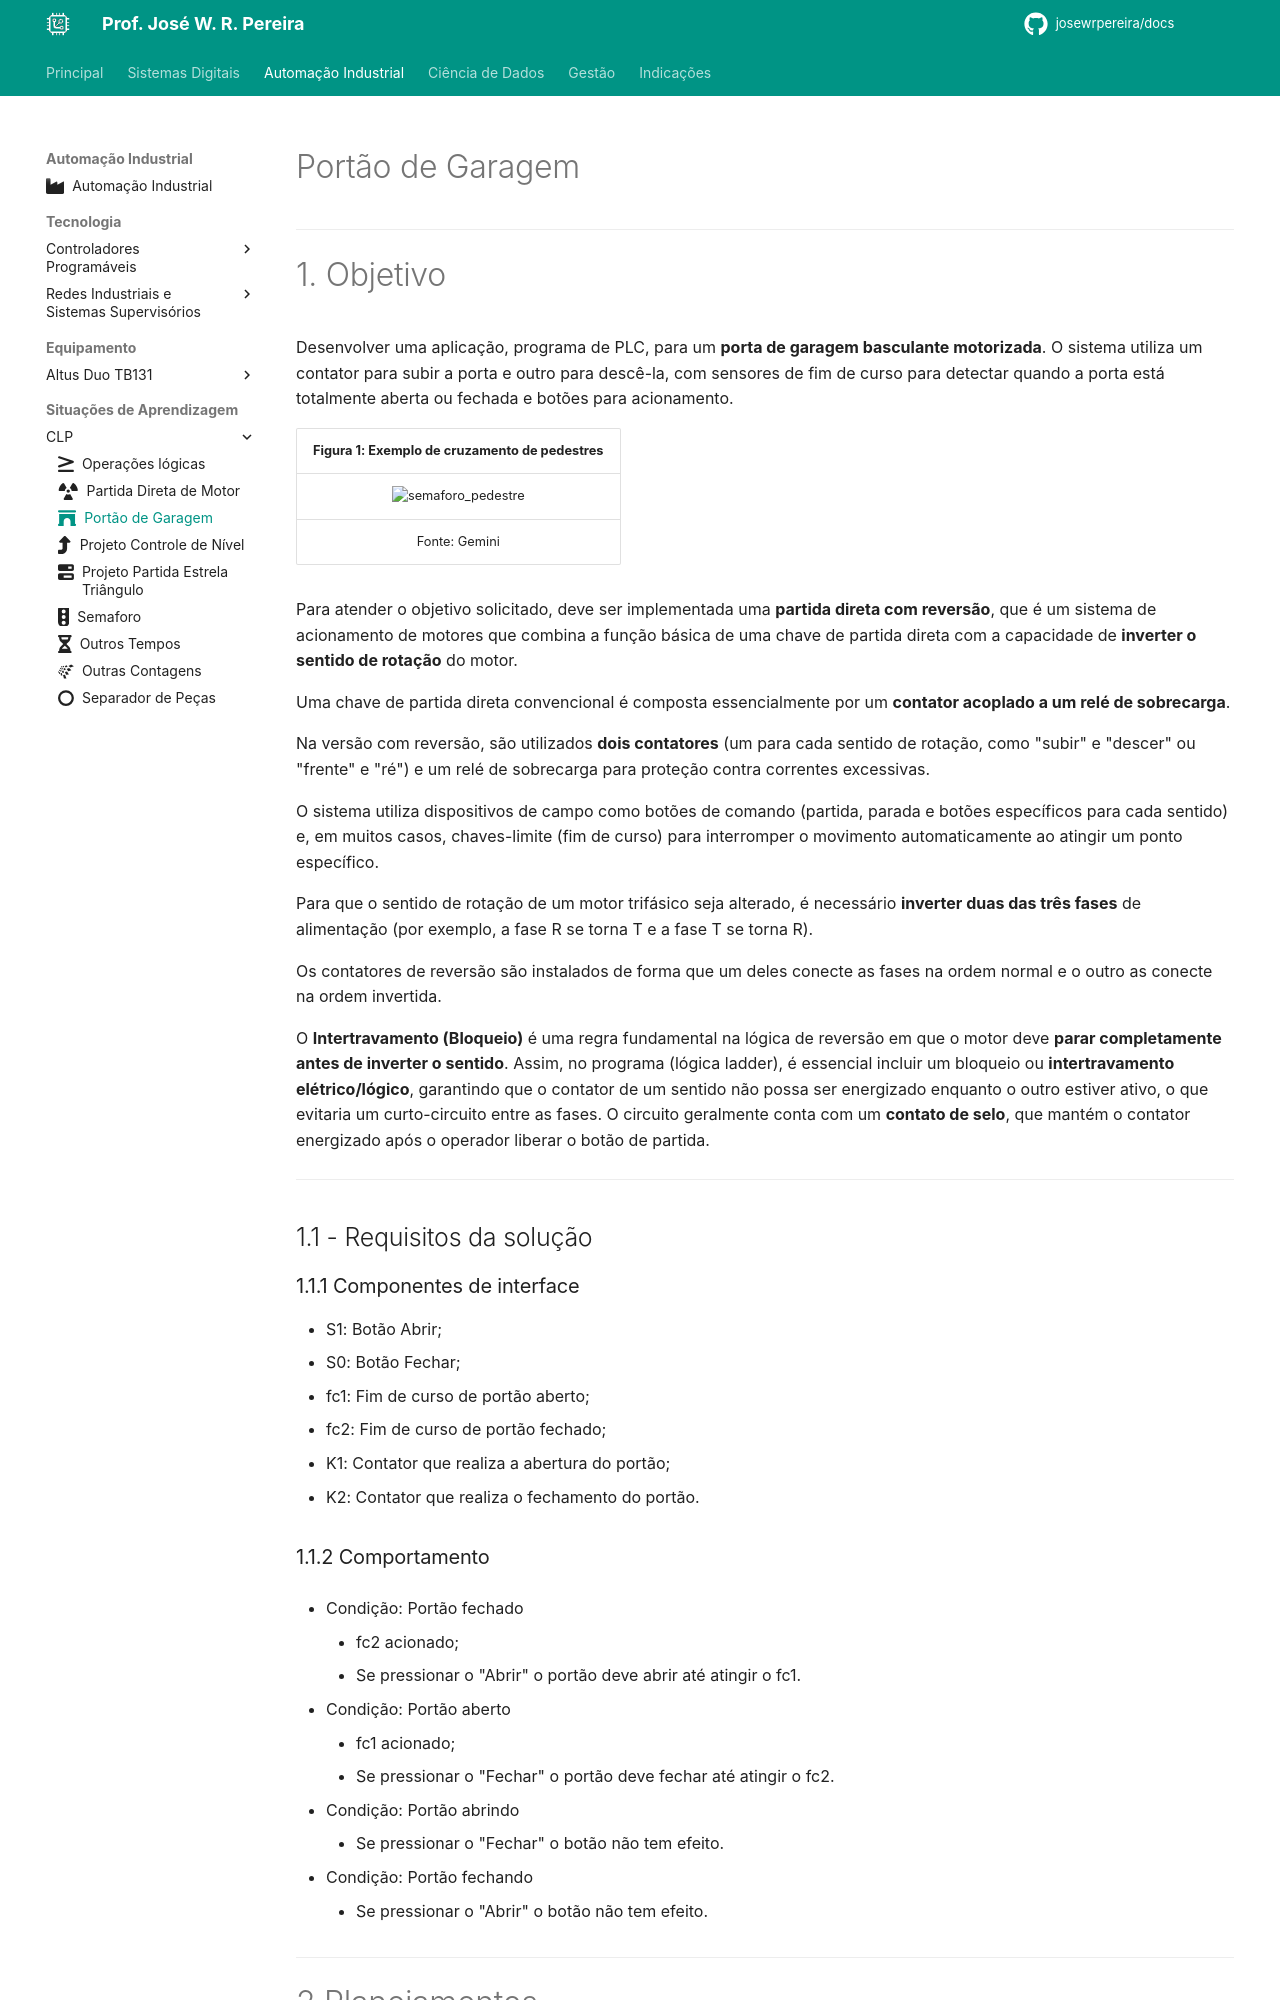

repository: JoseWRPereira/docs · page: automacao/sitap/clp/sa3-projeto_portao_diretaReversao/index.html · generator: mkdocs

---
title: Portão de Garagem
icon: fontawesome/solid/archway
authors:
 - José W. R. Pereira
tags:
 - CLP
 - Altus
 - TB131
 - Semaforo
---

# Portão de Garagem

---

# 1. Objetivo

Desenvolver uma aplicação, programa de PLC, para um 
 **porta de garagem basculante motorizada**. O sistema utiliza um contator para subir a porta e outro para descê-la, com sensores de fim de curso para detectar quando a porta está totalmente aberta ou fechada e botões para acionamento.


|Figura 1: Exemplo de cruzamento de pedestres    |
|:-----------------------------------------------:|
| ![semaforo_pedestre](img/portao-sobe-desce.png) |
| Fonte: Gemini |

Para atender o objetivo solicitado, deve ser implementada uma **partida direta com reversão**, que é um sistema de acionamento de motores que combina a função básica de uma chave de partida direta com a capacidade de **inverter o sentido de rotação** do motor.

Uma chave de partida direta convencional é composta essencialmente por um **contator acoplado a um relé de sobrecarga**.

Na versão com reversão, são utilizados **dois contatores** (um para cada sentido de rotação, como "subir" e "descer" ou "frente" e "ré") e um relé de sobrecarga para proteção contra correntes excessivas.

O sistema utiliza dispositivos de campo como botões de comando (partida, parada e botões específicos para cada sentido) e, em muitos casos, chaves-limite (fim de curso) para interromper o movimento automaticamente ao atingir um ponto específico.

Para que o sentido de rotação de um motor trifásico seja alterado, é necessário **inverter duas das três fases** de alimentação (por exemplo, a fase R se torna T e a fase T se torna R).

Os contatores de reversão são instalados de forma que um deles conecte as fases na ordem normal e o outro as conecte na ordem invertida.


O **Intertravamento (Bloqueio)** é uma regra fundamental na lógica de reversão em que o motor deve **parar completamente antes de inverter o sentido**. Assim, no programa (lógica ladder), é essencial incluir um bloqueio ou **intertravamento elétrico/lógico**, garantindo que o contator de um sentido não possa ser energizado enquanto o outro estiver ativo, o que evitaria um curto-circuito entre as fases. O circuito geralmente conta com um **contato de selo**, que mantém o contator energizado após o operador liberar o botão de partida.

---

## 1.1 - Requisitos da solução

### 1.1.1 Componentes de interface

- S1: Botão Abrir;
- S0: Botão Fechar;
- fc1: Fim de curso de portão aberto;
- fc2: Fim de curso de portão fechado;
- K1: Contator que realiza a abertura do portão;
- K2: Contator que realiza o fechamento do portão.
